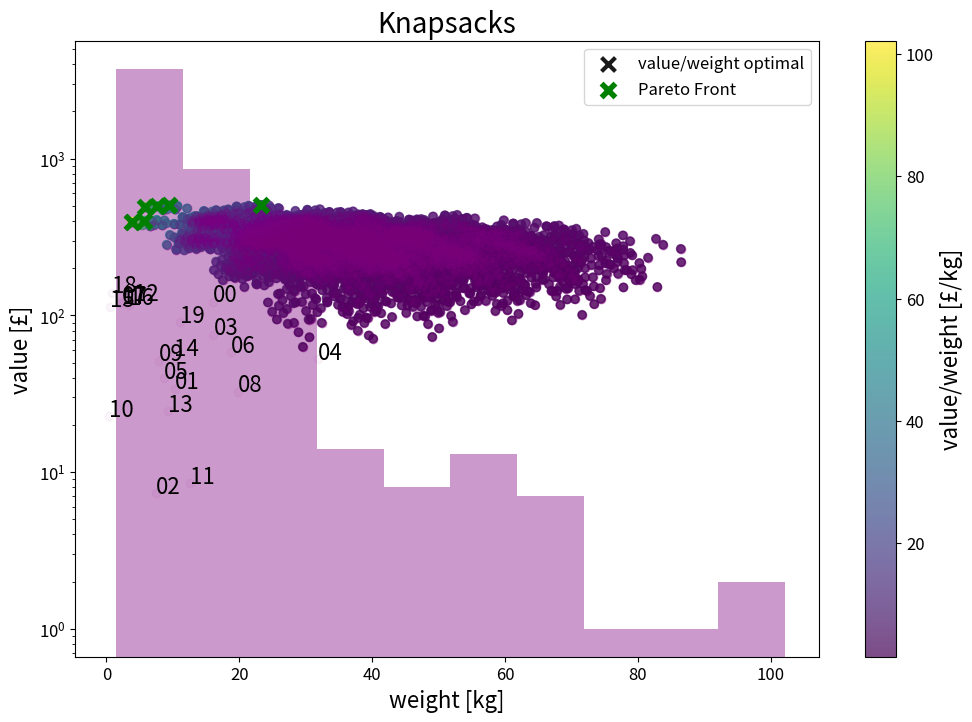
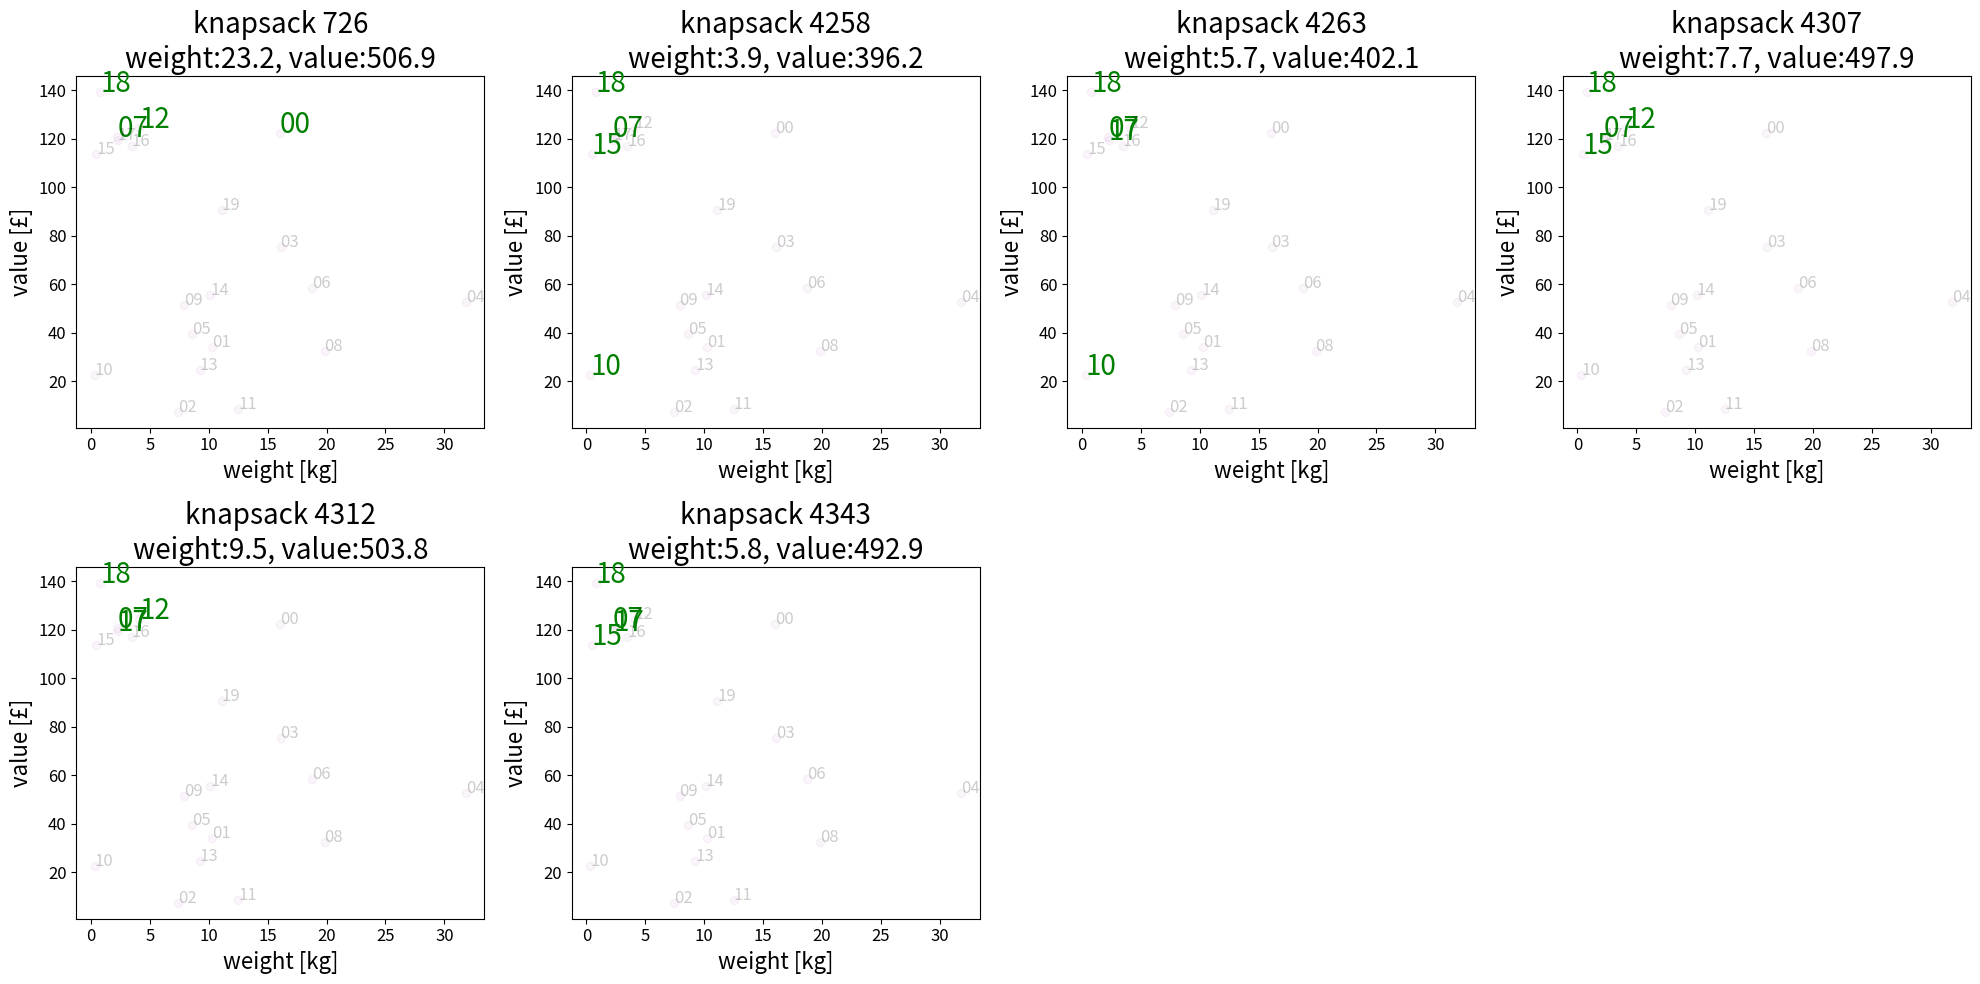

These charts were generated, in order, by the following Python code:
# -*- coding: utf-8 -*-
# ---
# jupyter:
#   jupytext:
#     text_representation:
#       extension: .py
#       format_name: light
#       format_version: '1.5'
#       jupytext_version: 1.10.2
#   kernelspec:
#     display_name: Python 3
#     language: python
#     name: python3
# ---

# # Pareto Front Fundamentals With The Knapsack Problem
#
#
# <img src="https://upload.wikimedia.org/wikipedia/commons/f/fd/Knapsack.svg" width=250>
#
# This notebook may be used in Google Colab. To access press this button:
#
# <a href="https://bit.ly/pareto-front-colab" target="_parent"><img src="https://colab.research.google.com/<link-removed>" alt="First: Open In Colab"/></a>
#
# Here you will use the Knapsack Problem to learn about Pareto Fronts.
#
# **Main Take Aways**.   
# * Optimisation concepts *Decision Spaces* and *Objective Spaces*: you will learn what they are and how to define these for the knapsack problem.
# * The limitations of the commonly practiced Single Objective Optimisation.  
# * Pareto Fronts: identifying by eye Pareto optimal solutions within a distribution as well as pseudocode for selecting these *Non-Dominated* solutions.
#
#
#
# **The Knapsack Problem**   
# In this challenge you will fill virtual knapsacks with packages that have monetary value and weight.   
# The objective is to minimise the final weight of the knapsack and maximise the total monetary value of its contents.    
# (You will also be able to change the objectives from min-max to the other options: max-max and min-min, max-min.)

# **Recommended Notebook Usage**
#
# We recommend doing each of the following steps at a time and answer the summary questions to ensure that the main lessons have been learned. 
#
# <ul>
#       
# <details>
#         <summary>Setup</summary> 
#             Understand the data setup of packages and how they relate to the knapssacks 
# </details>
#     
# <details>
#         <summary>Decision and Objective Spaces</summary> 
#             These optimisation concepts have not been introduced in the previous videos (but will appear in summary video).<br>Try to understand what they are and how they relate to the knapsack problem.  
# </details>
#     
# <details>
#         <summary>Single Objective Optimisation</summary> 
#             Here you will create a 1D heuristic and apply Single Objective Optimistion. 
# </details>
#     
# <details>
#         <summary>Pareto Optimisation</summary> 
#             The fun part! We will identify Pareto Optimal solutions within a distribution. To appreciate how it works try to understand the Pareto Front pseudocode.
# </details>
#     
# </ul>
#     
# There is no need to understand every line of Python, especially in the first run! Reading the cell headers is sufficient to understand what a cell does.  It is more important to understand the text in the Markdown cells and the visuals created.  
#
# We recommend doing the first run until the [Summary](#Summary) section as is. 
# Afterwhich we recommend that you explore different types of results by modfiying the variables flagged with ***CHANGE ME!***. We list in the [Summary](#Summary) section suggested actions to take, but feel free to be creative!
#
# **Note!**  
# For simplicity, in this notebook, we will explore an exhaustive solution space, i.e, one where we can brute force our way to 
# all the solutions.  

# <img src="https://tinyurl.com/vrdj29w9" width="700">  
#
# **One final note to PyCon USA participants**  
#
# Don't worry if you don't manage to to go through everything in depth during the allocated time. You will be able to access to this notebook later.

# +
import numpy as np

import matplotlib.pyplot as plt

# +
# setting up definitions for visuals 

SMALL_SIZE = 12
MEDIUM_SIZE = 16
BIGGER_SIZE = 20

plt.rc('font', size=SMALL_SIZE)          # controls default text sizes
plt.rc('axes', titlesize=SMALL_SIZE)     # fontsize of the axes title
plt.rc('axes', labelsize=MEDIUM_SIZE)    # fontsize of the x and y labels
plt.rc('xtick', labelsize=SMALL_SIZE)    # fontsize of the tick labels
plt.rc('ytick', labelsize=SMALL_SIZE)    # fontsize of the tick labels
plt.rc('legend', fontsize=SMALL_SIZE)    # legend fontsize
plt.rc('axes', titlesize=BIGGER_SIZE)  # fontsize of the figure title

plt.rcParams['figure.figsize'] = 12, 8
# -

# # Packages 
#
# Let's create some data!
#
# <img src="https://uk.packsize.com/wp-content/uploads/sites/11/2015/05/wp-boxes.jpg" width=300>
#
# Here we create packages by defining for each its weight and monetary value according to a distribution.   
#
# Parameters of interest:  
# * `N_PACKAGES` - the total number packages to choose from.  
# * `value_distribution_mode` - indicates the relationship between the package weight and monetary value.   
# The weights are randomly distributed where: 
#     * `value_distribution_mode=random` - monetary value distribution also random
#     *  `value_distribution_mode=squared` - monetary value is squared that of the weights (up to some noise quantified by `noise_factor`).  
#     
# This will results in 
# * `packages` a dictionary containing information of the `N_PACKAGES` packages.
#  It has the form `{key: package}`, where each package have the form `{'weight': weight, 'value': value}`

# +
seed = 3141592653 # CHANGE ME! to get a different distribution

N_PACKAGES = 20   # CHANGE ME! the total number of packages to choose from

WEIGHT_MEAN = 0.1 # CHANGE ME! the mean of the weight distribution
WEIGHT_SD = 10    # CHANGE ME! the standard deviation of the weight distribution

VALUE_MEAN = 0.1  # CHANGE ME! when value_distribution_mode='random': the mean of the monetary value distribution 
VALUE_SD = 100    # CHANGE ME! when value_distribution_mode='random': the standard deviation of the monetary value distribution 

value_distribution_mode = 'random' # CHANGE ME! options: 'random', 'squared'
noise_factor = 1./2  # CHANGE ME! when value_distribution_mode='squared': the standard deviation of the noise introduced
# ---------------

np.random.seed(seed)

weights = np.abs(np.random.normal(WEIGHT_MEAN, WEIGHT_SD, N_PACKAGES))

if 'squared' == value_distribution_mode:
    values =  weights ** 2 
    values += values * np.random.normal(0, noise_factor, len(weights))
    values = np.abs(values)
elif 'random' == value_distribution_mode:
    values = np.abs(np.random.normal(VALUE_MEAN, VALUE_SD, N_PACKAGES))

# +
# packages dictionary
packages = {idx: {'weight': weights[idx], 'value': values[idx]} for idx in range(N_PACKAGES)}

{ipackage: package for ipackage, package in packages.items() if ipackage < 4}

# +
# visualising the package weight-value distribution

plt.scatter([packages[idx_package]['weight'] for idx_package in packages],
            [packages[idx_package]['value'] for idx_package in packages],
            color = 'purple', alpha=0.04
           )

for idx_package, package in packages.items():
    plt.annotate(f'{idx_package:02.0f}', xy=(package['weight'], package['value']), fontsize=MEDIUM_SIZE)
    
plt.xlabel('weight [kg]')
plt.ylabel('value [£]')
plt.title('Packages')
# -

# #  Decision Space
#
# In optimisation the ***Decision Space*** is defined as the parameters which the user has control over.   
#
# In the knapsack problem we have decide which packages to put in a knapsack.    
#
# If the number of possible package combinations is small enough we can examine (by brute force) all possible knapsacks created by the packages. That is the objective of this notebook. (In the subsequent tutorial we will discuss optimising in an intractable decision space.)  

# ## Decision Space Size
#
# There are two parameters of interest that decide how many knapsacks are possible: 
# * `N_PACKAGES` which was determined in [Packages](#Packages).
# * `N_PACKAGES_PER_KNAPSACK` introduced here determines the number of packages that fit into a knapsack.  
#
#
# We can easily calculate the number of combinations defined as an unordered arrangement of $k$ objects from a set of $n$, which is called  *$n$ choose $k$*.  
#
# which is calculated as:  
# $$
# _nC_k=\frac{n!}{(n-k)!k!}\equiv {n \choose k}
# $$
#
# Here we use     
# `k = N_PACKAGES_PER_KNAPSACK`  
# `n = N_PACKAGES`,  
# with assumptions for simplicity:  
# * A package can appear only once in a a knapsack.  
# * The order of a package assigned to a knapsack does not matter. 
#
# **Note**  
# You do not need to understand the equation above.  
# Below you are provided with:   
# * a calculator that executes this equation using the `math.factorial` function   
# * `itertools.combinations` function that creates all *n-choose-k* combinations. 
#
# **Important!**   
# To use `itertools.combinations` to create all *n-choose-k* combinations make sure that the calculator results in a reasonable amount of combinations that you computer can handle. Prior to quantum computing 10,000 should be sufficient. Above that a single processor might struggle to run this notebook.  

# +
# combinations calculator
from math import factorial 

def pretty_int(x):
    if x > 1.e6:
        return f'{int(x):0.1e}'
    else:
        return f'{int(x):,}'

N_PACKAGES_PER_KNAPSACK = 4  # CHANGE ME! (Note! make sure that the number of combinations is below 10,000)
# -----------
    
n = N_PACKAGES
k = N_PACKAGES_PER_KNAPSACK

n_combinations = factorial(n)/factorial(k)/factorial(n-k)

f'There are {pretty_int(n_combinations)} combinations of {n} choose {k}.'
# -

# ## Knapsacks
#
# Here we will create the `n_combinations` knapsacks.
#
#
#
# <img src="https://www.chatelaine.com/wp-content/uploads/2019/07/5-most-popular-backpacks-feature.jpg" width=500>
#
#
# Each knapsack contains one possible combination of `N_PACKAGES_PER_KNAPSACK` packages (of the total `N_PACKAGES` packages). 

# +
# Creating a generator object of all the possible knapsacks

# NOTE! Only run this if the number of combinations (as calculated above) is of the order <10,000.
# Beyond that the method used in this notebook might take a long time.

from itertools import combinations 

package_combinations = combinations(packages.keys(), N_PACKAGES_PER_KNAPSACK)

# +
# creating all possible knapsacks
 
knapsacks = {}
for idx_knapsack, this_idxs_packages in enumerate(list(package_combinations)):
    knapsacks[idx_knapsack] = {}
    knapsacks[idx_knapsack]['packages']= this_idxs_packages
            
print('This is what the first four knapsacks look like:')
{idx_knapsack: knapsack for idx_knapsack, knapsack in knapsacks.items() if idx_knapsack<4}
# -

print(f'The number of knapsacks {len(knapsacks):,}\nshould be the same as the combination that we previously calculated ({int(n_combinations):,})')


# **Interim Checkpoint**
#
# Can you define:  
# * What is the Decision Space? 
# * What is the Decision Space for the knapsack problem?  
#
# Bonus question:  
# Can you explain why the number of packages per knapsack defines the size of the Decision Space?  

# # Objective Space
#
# In optimisation the ***Objective Space*** is defined as the parameters we are interested in optimising for.  
#
#
# <img src="https://user-images.githubusercontent.com/6064016/97779521-7bada300-1b76-11eb-9ab9-c1aa2eaad477.png" width=500>
#
# The Objective Space is related to the Decision Space via a mapping.
#
# In the knapsack problem we define the Objective Space as the weights of the knapsacks and their content monetary value.   
#
# The mapping from the Decision Space (the packages in each knapsack) is covered in this section using the `knapsack_objective` function.  
#
# Image by [Zitzler et al. (2014)](https://link.springer.com/chapter/10.1007/978-3-642-17144-4_1). 

# +
# calculating the values of the Objective Space
def knapsack_objective(knapsack, objective, packages):
    knapsack[objective] = np.sum([packages[idx_package][objective] for idx_package in knapsack['packages']])
 

objectives = ['weight', 'value']

for idx_knapsack in knapsacks:
    for objective in objectives:
        knapsack_objective(knapsacks[idx_knapsack], objective, packages)
        
print('This is what the first four knapsacks look like now that we added the Objective Space:')
{idx_knapsack: knapsack for idx_knapsack, knapsack in knapsacks.items() if idx_knapsack<4}

# +
# visualising the Objective Space

plt.scatter([knapsacks[idx]['weight'] for idx in knapsacks], 
            [knapsacks[idx]['value'] for idx in knapsacks], 
            alpha=0.4, color='purple')

plt.xlabel('weight [kg]')
plt.ylabel('value [£]')
plt.title('Knapsacks')
pass
# -

# Examine the distribution of knapsacks in the Objective Space of weight and values.  
# Assuming that you want to minimise the knapsack weight and maximise the value:  
#
# * Which one knapsack would you consider "optimal"?
# * If you had a budget for 5 knapsacks, which ones would you choose as "the best"?

# # Optimisation Objective
#
# In the knapsack problem we want to optimise for two objectives:    
# * ↓ minimise the knapsack weight 
# * ↑ maximise the moentary values of the packages in the knapsack
#  
#  
# **Note**    
# The default setting here is ↓↑, but feel free to explore the other combinations: ↓↓, ↑↓ or ↑↑. (See the ***CHANGE ME!*** for `objective_mode`).    

from operator import lt as less_than, gt as greater_than
from operator import (truediv as div, mul)

# +
# Objective Space declaration

# CHANGE ME!
objective_mode, heuristic, soh_unit = {'weight': 'min', 'value': 'max'}, 'value/weight', '£/kg'
#objective_mode, heuristic, soh_unit = {'weight': 'min', 'value': 'min'}, '1/value/weight', '1/£/kg'
#objective_mode, heuristic, soh_unit = {'weight': 'max', 'value': 'max'}, 'value*weight',  '£*kg'
#objective_mode, heuristic, soh_unit = {'weight': 'max', 'value': 'min'}, 'weight/value', 'kg/£'

# +
# These objects are used to calculate the relationships between the knapsacks.

# for Single Objective Optimisation
direction_to_multiplier = {'min': div, 'max': mul}

# for Pareto Optimal selection
mode_to_operator = {'min': less_than, 'max': greater_than}
objective_operator = {key: mode_to_operator[objective_mode[key]] for key in objective_mode.keys()}


# -

# # Single Objective Optimal 
#
# Before addressing Pareto Fronts, which help us resolve limitations of 1D approaches, lets examine the common practice of *Single Objective Optimisation*.    
#
# In Single Objective Optimisation we collate the Objective Space to one parameter heuristic, 
# turning the multi-objective optimisation problem to 1D.  

# +
# calculating the single objective heuristic for each knapsack (soh) 

def knapsack_to_soh(knapsack):
    # generalising 
    # (weight,value) : returns single-objective-heuristic
    # (↓, ↑) : returns knapsack['value'] / knapsack['weight'] 
    # (↑, ↑) : returns knapsack['value'] * knapsack['weight'] 
    # etc.
    
    value_heuristic    = direction_to_multiplier[objective_mode['value']](1, knapsack['value'])
    weight_heuristic   = direction_to_multiplier[objective_mode['weight']](1, knapsack['weight'])
    return  value_heuristic * weight_heuristic

knapsacks_soh = {iknapsack: knapsack_to_soh(knapsack) for iknapsack, knapsack in knapsacks.items()}
# -

# Lets examine the distribution of this heuristic with a histogram.

# +
# visualising the histogram of all the single objective heuristic values

plt.hist(list(knapsacks_soh.values()), alpha=0.4, color='purple')
plt.xlabel(f'{heuristic} [{soh_unit}]')
plt.title('Knapsack Single Objective Heuristic')
plt.yscale('log')
plt.ylabel('Knapsacks')
# -

# The single objective optimal knapsack will be the one with the maximum value of the heuristic.  
# We'll find which one this is here. 

# +
# identifying the knapsack with the highest soh.

# soh - single objective heuristic
# soo - single objective optimal

max_soh = -1
iknapsack_soo = None

for iknapsack, soh in knapsacks_soh.items():
    if soh > max_soh:
        iknapsack_soo = int(iknapsack)
        max_soh = float(soh)
        
print(f'For Single Objective Optimisation \nknapsack {iknapsack_soo} is considered "optimal" with a heuristic value of {max_soh:0.1f}{soh_unit}.')
# -

# **Interim Summary**  
#
# This is the stage where a lot analyses stop and decisions are made.  
#
# For a budge of $N$ best solutions, the process so far has been:  
# * combining multiple parameters into a single heuristic
# * sorting all solutions according to this heuristic
# * selecting the top ($N\geq1$) solutions as "optimal".  
#
#
# Whereas this technique is quite intuitive, easy to apply and broadly used, it comes with one main flaw:
#
# > It limits the view of the objective space, possibly resuting in suboptimal results.  
#
# In other words, this procedure is stopping short from a true in-depth exploration of that decision-objective spaces.   
# The 1D histogram above is the equivalent of horse blinders. 
#
# <img src="https://upload.wikimedia.org/wikipedia/commons/2/28/Horses_2.jpg" width=150>
#
# Let's examine scatter plots in our full objective space (in our case 2D) to get the birds eye view, which will enable us to see more interesting aspects of the Objective Space than the histogram can.
#
# <img src="https://i.ytimg.com/vi/D1gG9aLKXBw/hqdefault.jpg" width=300>
#

# +
# visualising the weight-value distribution color coded by the heuristic

plt.scatter(knapsacks[iknapsack_soo]['weight'], knapsacks[iknapsack_soo]['value'], 
            marker='x', s=100, alpha=0.9, label=f'{heuristic} optimal', color='black', linewidth=3)

plt.scatter([knapsacks[idx]['weight'] for idx in knapsacks], 
            [knapsacks[idx]['value'] for idx in knapsacks], 
            alpha=0.7, c=np.array(list(knapsacks_soh.values())), cmap='viridis')

plt.xlabel('weight [kg]')
plt.ylabel('value [£]')
plt.title('Knapsacks')
plt.colorbar(label=f'{heuristic} [{soh_unit}]')
plt.legend()
# -

# In the above we see that the Single Objective Optimiser selected one regions of possible interest, but perhaps we can do better? Pareto Fronts help us gauge better decisions. 

# # Pareto Optimal Solutions
# Here you will apply and visualise a Pareto Front algorithm to find solutions that are called *Pareto Optimal*.
#
#
# In the Single Objective Optimisation approach we pre-determined the relationship between the objectives `value` and `weights` prior to creating the heuristic which we used to select the "best/optimal" solution(s).  
#
# An alternative approach is to be agnostic, where we treat the objectives as independent/orthogonal. In most real life problems we do not know the relationships between the objectives. E.g, imagine in the case of the knapsack problem that we do not know the monetary value of the weight.   
#
# This means that we can examine the actual distribution in the Objective Space and find solutions (knapsacks) that are *Non Dominated*, which we call *Pareto Optimal*.  
#
# Let's define these using the diagram below in which we want to maximise for both objectives.
#
# <img src="https://upload.wikimedia.org/wikipedia/commons/2/27/Pareto_Efficient_Frontier_1024x1024.png" width=300>
#
# * ***Dominated*** solutions (in gray) are those for which we can find at least one other solution that dominates in all objectives.  
# E.g, solution $K$ is dominated by solution $D$ which has higher values in both objectives. There are actually 3 more solutions that dominate $K$. Can you identify all of them?  
#
# * ***Non Dominated*** solutions (in red; also called ***Pareto Optimal***) are those for which there is no other solution that dominates it in all the objectives.  
# E.g, solution $C$ is not dominated by any other solution in respect to all the objectives. It is dominated by $B$ in the objective 2, but not by objective 1. Solution $D$ dominates $C$ by objective 1 but not by 2. Solutions $B$ and $D$  do not dominate $C$ in both and hence the latter is considered Pareto Optimal. 
#
# **Pareto Front**
#
# <img src="https://upload.wikimedia.org/wikipedia/commons/f/fd/Vilfredo_Pareto_1870s2.jpg" width=100>
#
#
#
# Named after the engineer and economist [Vilfredo Pareto](https://en.wikipedia.org/wiki/Vilfredo_Pareto), we define the Pareto Front as the set of Non Dominated solutions, and consider them (at first*) as equally optimal trade-off solutions.
#
# *We will eventually have to apply a subjective ranking. This will be decissed in [Decision Making With Pareto Fronts](#Decision-Making-With-Pareto-Fronts). 
#
# Now that we know what Pareto Optimal solutions are let's see how we calculate them.  
#
# Before using an algorithm in Python let's examine its pseudocode. 

# **Pareto Front Pseudo Code**  
#
# * Input: `knapsacks` is a list of knapsack objects each with properties `weight`, `value`.  
# * Output: `pareto_front` is subset list of  `knapsacks` containing Pareto optimal solutions that minimises  `weight` and maximises `value`.  
#
# ```python
# --- start ---
# pareto_front = []
#
# for this_knapsack in knapsacks:
#     is_pareto = True   # we assume that this_knapsack is Pareto Optimal until proven otherwise
#     
#     other_knapsacks = knapsacks.remove(this_knapsack)
#     
#     for other_knapsack in other_knapsacks:
#         # Does `other_knapsack` dominate `this_knapsack`?  
#         other_dominates  = this_knapsack['weight'] > other_knapsacks['weight']
#         other_dominates &= this_knapsack['value'] < other_knapsacks['value']
#         
#         if other_dominates:
#             # knapsack dominated by at least one other knapsack, hence not pareto optimal
#             is_pareto = False
#             break  #  no need to compare with the rest of the other knapsacks
#             
#     if is_pareto:
#         pareto_front.append(this_knapsack)     
# --- end ---
# ```
#
# **Note**  
# Our focus is on two objectives, but this is easily generalised to more by adding lines:  `other_dominates &= ...`. 
#

# +
# setting up the environment for the calculation of the Pareto Front
# objective_values contains the values of the objectives of the knapsacks in the same order of the knapsacks object

objective_values = {}

for objective in objectives:
    objective_values[objective] = [knapsacks[idx][objective] for idx in knapsacks]

objective_values.keys()

# +
# The Pareto Front calculation

idxs_pareto = []  # stores the indices of the Pareto optimal knapsacks

for idx in range(len(objective_values[objective])):
    is_pareto = True  #  we assume on Pareto Front until proven otherwise
    
    # objective values of this knapsack
    this_weight = objective_values['weight'][idx]
    this_value = objective_values['value'][idx]
    
    # objective values of all the other knapsacks
    other_weights = np.array(objective_values['weight'][:idx] + objective_values['weight'][idx + 1:])
    other_values = np.array(objective_values['value'][:idx] + objective_values['value'][idx + 1:])
    
    for jdx in range(len(other_weights)):
        other_dominates = objective_operator['weight'](other_weights[jdx], this_weight) & objective_operator['value'](other_values[jdx], this_value)   
        
        if other_dominates:
            #  knapsack dominated by at least another, hence not pareto optimal.
            is_pareto = False
            break  #  no need to compare with the rest of the other knapsacks
            
    if is_pareto:
        idxs_pareto.append(idx)

# +
# visualising all the solutions with an emphasis on the Pareto Front

plt.scatter([knapsacks[idx]['weight'] for idx in knapsacks], [knapsacks[idx]['value'] for idx in knapsacks], alpha=0.1, color='purple')
plt.scatter([knapsacks[idx]['weight'] for idx in idxs_pareto], [knapsacks[idx]['value'] for idx in idxs_pareto], 
            marker='x', s=100, linewidth=4, color='green', label='Pareto Front')

plt.xlabel('weight [kg]')
plt.ylabel('value [£]')
plt.title('Knapsacks')
plt.legend()
# -

# Recall that the above is the Objective Space.  
#
# Let's examine the Pareto Optimal solutions in the Decision Space, i.e, the packages chosen of the optimal knapsacks.  

# +
# visualising the Decision Space. each panel emphasises the packages for one Pareto optimal knapsack

max_panels = 8
if len(idxs_pareto) > max_panels:
    np.random.seed(seed)
    idxs_pareto_plot = np.random.choice(idxs_pareto, max_panels, replace=False)
else:
    idxs_pareto_plot = idxs_pareto
    
npanels = len(idxs_pareto_plot)


ncols = 4
nrows = npanels // ncols + np.sum( (npanels % ncols) != 0)

plt.figure(figsize = (5 * ncols, 5 * nrows))

for ipanel, idx_pareto in enumerate(idxs_pareto_plot):
    plt.subplot(nrows, ncols, ipanel + 1)
    
    idx_packages_pareto = knapsacks[idx_pareto]['packages']

    plt.scatter([packages[idx_package]['weight'] for idx_package in packages],
                [packages[idx_package]['value'] for idx_package in packages],
                color = 'purple', alpha=0.04
               )

    idx_packages_pareto = knapsacks[idx_pareto]['packages']

    for idx_package, package in packages.items():

        if idx_package in idx_packages_pareto:
            plt.annotate(f'{idx_package:02.0f}', xy=(package['weight'], package['value']), color='green', fontsize=20)
        else:
            plt.annotate(f'{idx_package:02.0f}', xy=(package['weight'], package['value']), alpha=0.2)
    
    title = f'knapsack {idx_pareto}'
    title += f'\nweight:{knapsacks[idx_pareto]["weight"]:0.1f}, value:{knapsacks[idx_pareto]["value"]:0.1f}'
    plt.title(title)
    plt.xlabel('weight [kg]')
    plt.ylabel('value [£]')
    

plt.tight_layout()
# -

# # Summary
#
# Here we summarise the lessons from our brute force aproach to exploring the solution space.
#
# * During the optimisation process we are required to make a subjective decision in regards to selection of the "optimal" or "best" solution(s).  
#
# * In the Single Objective Optimisation approach we make an a-priori decision about the relationships between the objectives. This exposes the decision maker to a narrow point of view of the options, which might result in a choice that, otherwise, might be considered sub-optimal.  
#
# * To avoid this issue it is recommended to first treat the objectves as independent, which will enable examination of the full Objective Space. This is likely to result in a better decision.  
#
# * To this end, a useful tool for decision makeing is The Pareto Front, which is defined a set of equally-optimal trade-off Non Dominated (Pareto Optimal) solutions.  
#

# Congratulations! 
# You have just learned the fundamentals of Pareto Fronts.
#
# To further grasp some of the points made, you are encouraged to explore different distributions and set different objectives. Below is a a suggested list of actions you can take to further learn the topic. Choose one that seems interesting to you, update the notebook and rerun the cells to see how the results vary.
#
# **Actions To Take**
#
# - [ ] Change the optimisation objective to minimising both weight and monetary value.   
# This is done, e.g, by setting `objective_mode={'weight': 'min', 'value': 'min'}` in [Optimisation Objective](#Optimisation-Objective).   
# Try to guess in advance which knapsacks are considered Pareto Optimal!   
# Try all four combinations.  
# - [ ] Examine the $value\sim weight^2$ distribution by modifying `value_distribution_mode="squared"` in [Packages](#Packages).
# - [ ] Create your own distribution! Create your own custom `value_distribution_mode` in [Packages](#Packages). 

# # Decision Making With Pareto Fronts
#
# Once the Pareto Front is identified a decision has to be made about selection of the $N$ best solutions.  
# In other words, now is the time to apply a subjective decsion which will determine how we rank the solutions.  
#
# How to select, of course, will depend on the project budget and objectives but broadly speaking the subjective decision will be determined by:
#
# * The $N$ number of solutions that will be used for the next step. In our example, you might have four knapsack carriers, so you will want to give each one knapsack.   
# * After examining the exhaustive solution space the decision maker might apply weights. This results in a single heuristic reducing the problem to Single Objective Optimisation. 
# * The decision maker might decide to narrow in on solutions in one or multiple regions. Otherwise they could sample across the Pareto Front.  
#
# **Note**  
# Here the term *decision maker* is used broadly. The meaning is someone with domain expertise who could be anyone from the analyst, to someone non technical that understands the field. 
#
#
# **Note 2**  
# Here we focus on an Objective Space that has two parameters ($2D$). Ideas here can be naturally extrapolated to higher dimensions (3 or more objectives), although this might be more challenging to visualise. One mechanism is visualising 2D slices, and color coding a 3rd dimension.   
#
#
# *For your own amusement (and education) I highly recommend watching [The Expert](https://www.youtube.com/watch?v=ObA9WGiQqLY&ab_channel=Adnan). This was recommended to me in during transition from academia to the private sector, and is an excellent life lesson on (mis)communication in a professional environment.  
#

# # Next Up: Rerun With A Larger Search Space!
#
# In this tutorial we focused on learning about the Pareto Front in an exhaustive search setting, i.e, where we can brute force our way to the full solution space.  
#
# In reality, however, you are likley to deal with much larger combinatorial spaces.  
#
# Play around with this calculator to see how large the Knapsack problem can get by modfiying `N_PACKAGES` and `N_PACKAGES_PER_KNAPSACK`.  

# +
# if you set N_PACKAGES=20,000, N_PACKAGES_PER_KNAPSACK=30 you get 
# 4e+96 knapsacks, i.e, more package combinations than atoms in the observable universe! (estimated e+78 to e+82)

N_PACKAGES = 20000 
N_PACKAGES_PER_KNAPSACK = 30
# -----------
    
n = N_PACKAGES
k = N_PACKAGES_PER_KNAPSACK

n_combinations = factorial(n)//factorial(k)//factorial(n-k)

f'There are {pretty_int(n_combinations)} combinations of {n} choose {k}.'
# -

# In the case of a large intractable objective space we will need to use a stochastic method to navigate the combinatorial space.  
#
# We will explore this in the next tutorial, which is accessible in Google Colab. To access press this button: 
#
# <a href="https://bit.ly/genetic-algorithm-colab" target="_parent"><img src="https://colab.research.google.com/<link-removed>" alt="First: Open In Colab"/></a>
